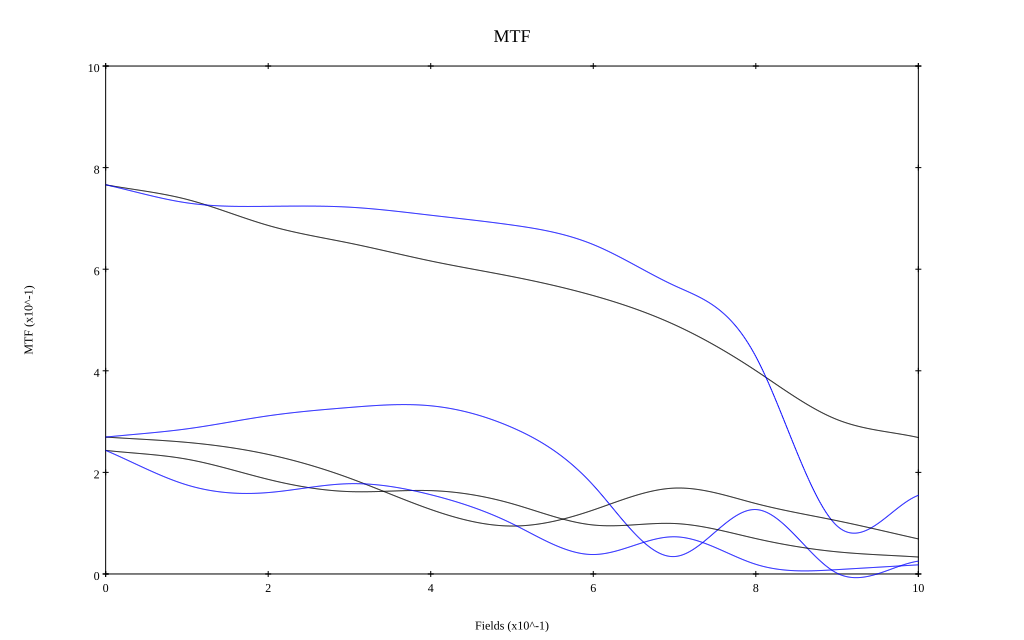

Source data for this figure (header and first rows):
, 0, 0.1, 0.2, 0.3, 0.4, 0.5, 0.6, 0.7, 0.8, 0.9, 1
10 sag, 0.766, 0.737, 0.686, 0.651, 0.616, 0.586, 0.548, 0.491, 0.4, 0.304, 0.269
10 tan, 0.766, 0.731, 0.724, 0.722, 0.706, 0.687, 0.648, 0.568, 0.428, 0.095, 0.155
30 sag, 0.27, 0.259, 0.235, 0.189, 0.127, 0.094, 0.126, 0.169, 0.139, 0.105, 0.069
30 tan, 0.269, 0.286, 0.311, 0.328, 0.331, 0.288, 0.175, 0.034, 0.127, 0.001, 0.025
50 sag, 0.243, 0.226, 0.186, 0.162, 0.164, 0.138, 0.096, 0.099, 0.07, 0.044, 0.033
50 tan, 0.243, 0.175, 0.16, 0.178, 0.156, 0.099, 0.038, 0.073, 0.019, 0.009, 0.018
